Run: headless pygame with SDL's dummy video driver; simulated clock (each Clock.tick advances the game by its frame time, no real sleeping); random seed 0; keys injected as events and as key.get_pressed() state; mouse plan: one left click at the window centre at the start of phase 2, then a move to the lower-right quarter at the start of phase 3.
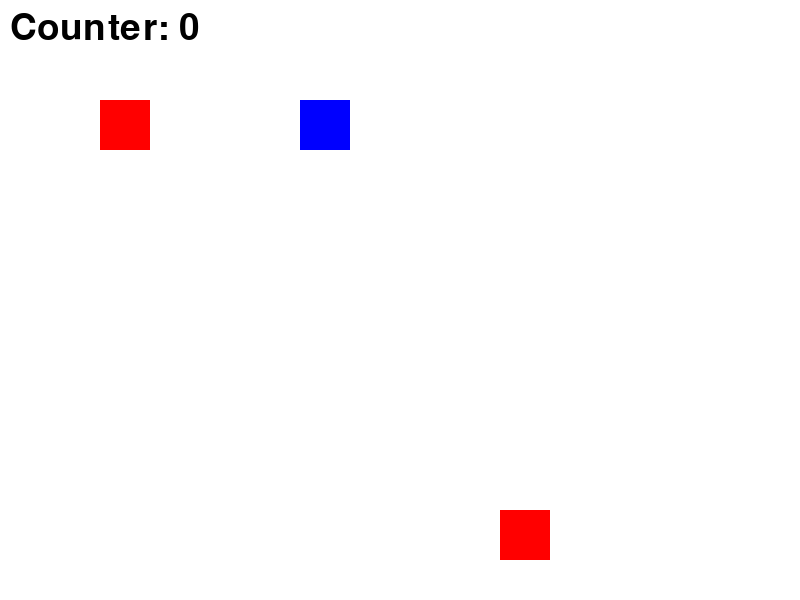
Frame 1 of 4 · flips 1–60 · no input
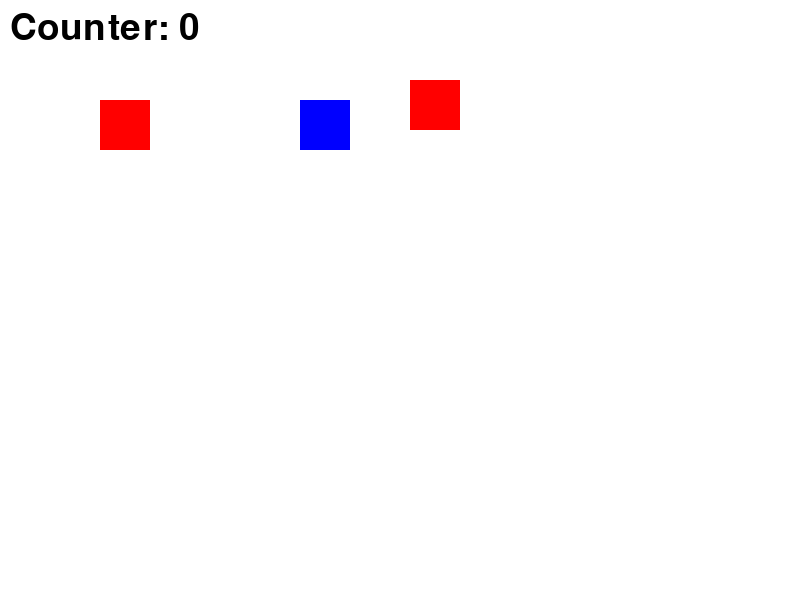
Frame 2 of 4 · flips 61–180 · clicked the window centre · tapped SPACE, RETURN · held RIGHT (→), D
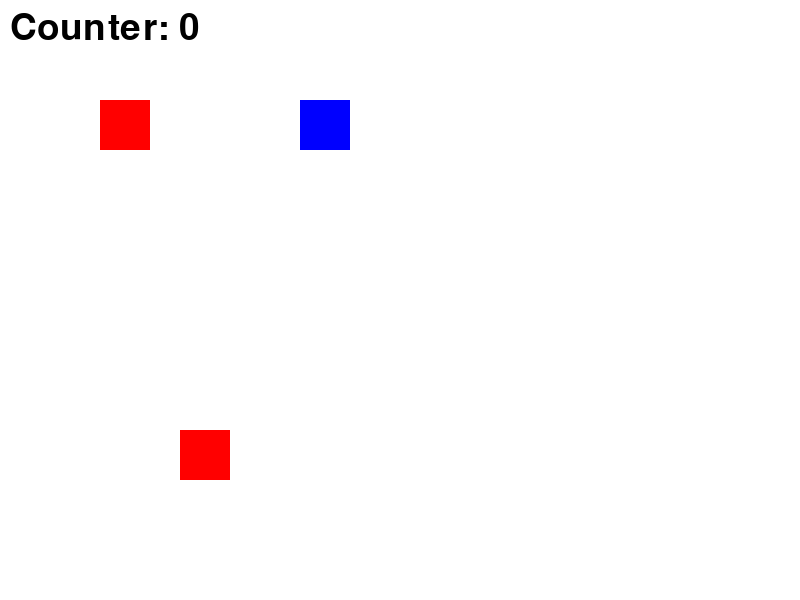
Frame 3 of 4 · flips 181–300 · moved the mouse to the lower-right quarter · held DOWN (↓), S
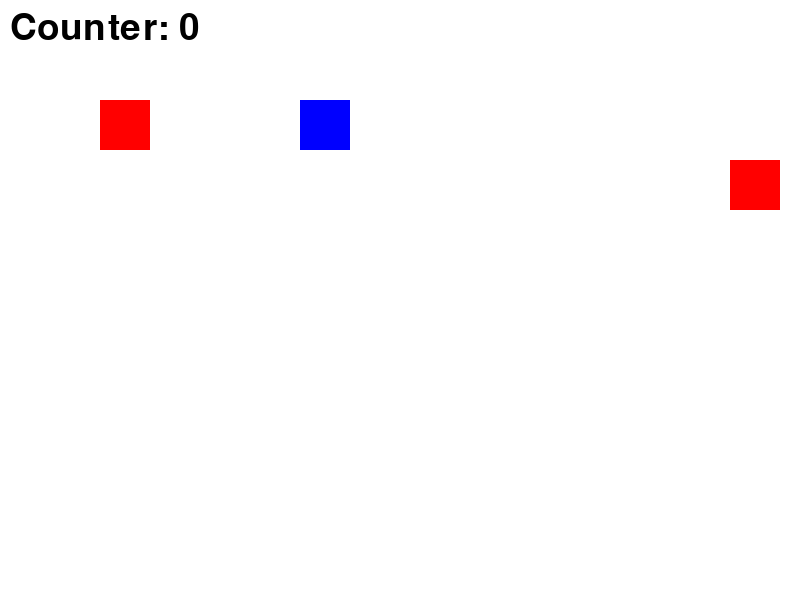
Frame 4 of 4 · flips 301–420 · held LEFT (←), A, UP (↑), W

The pygame program that drew these frames:

import pygame

pygame.init()

screen = pygame.display.set_mode((800, 600))

WHITE = (255, 255, 255)
RED = (255, 0, 0)
BLUE = (0, 0, 255)

red_rect = pygame.Rect(100, 100, 50, 50)
blue_rect = pygame.Rect(300, 100, 50, 50)
object_rect = pygame.Rect(200, 300, 50, 50)
speed = [5, 5]

dragging = None
counter = 0
font = pygame.font.SysFont(None, 55)

running = True
while running:
    for event in pygame.event.get():
        if event.type == pygame.QUIT:
            running = False
        elif event.type == pygame.MOUSEBUTTONDOWN:
            if red_rect.collidepoint(event.pos):
                dragging = red_rect
            elif blue_rect.collidepoint(event.pos):
                dragging = blue_rect
        elif event.type == pygame.MOUSEBUTTONUP:
            dragging = None
        elif event.type == pygame.MOUSEMOTION:
            if dragging:
                dragging.x = event.pos[0] - dragging.width // 2
                dragging.y = event.pos[1] - dragging.height // 2

    if red_rect.colliderect(blue_rect):
        counter += 1
        blue_rect.x = 100
        blue_rect.y = 100

    object_rect.x += speed[0]
    object_rect.y += speed[1]

    if object_rect.left < 0 or object_rect.right > 800:
        speed[0] = -speed[0]
    if object_rect.top < 0 or object_rect.bottom > 600:
        speed[1] = -speed[1]

    screen.fill(WHITE)
    pygame.draw.rect(screen, RED, red_rect)
    pygame.draw.rect(screen, BLUE, blue_rect)
    pygame.draw.rect(screen, RED, object_rect)
    text = font.render("Counter: " + str(counter), True, (0, 0, 0))
    screen.blit(text, (10, 10))
    pygame.display.flip()

pygame.quit()
